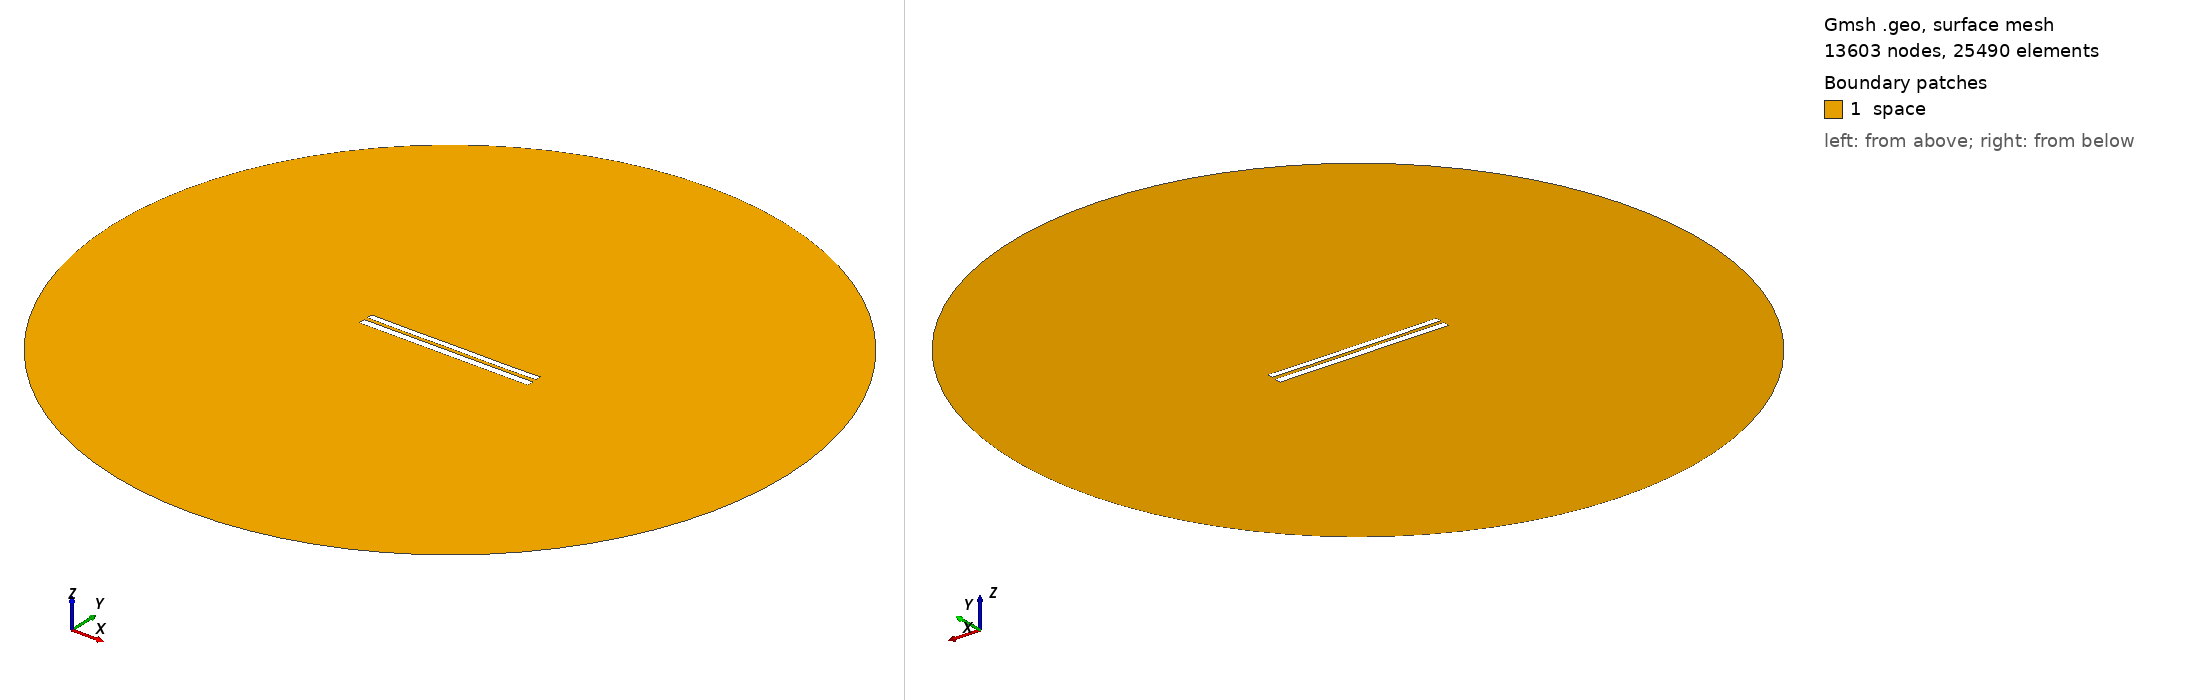

Gmsh geometry script, surface-meshed: 13603 nodes, 25490 surface elements. Boundary patches (legend numbers): 1 space. Left view from above one corner, right view from below the opposite corner. Legend entries are the model's physical surfaces. The drawing asked Gmsh for element sizes between 1% and 20% of the model's largest extent; the script's own settings can give other sizes.

=== 7787.geo (drawn) ===
//---------------------------------------
// Geometry kernel
//---------------------------------------

SetFactory("OpenCASCADE");



//---------------------------------------
// Parameters of the geometry
//---------------------------------------

// Overetch of the upper plate
overetch = 0.25;

// Distance between the plates
distance = 2.0;

// Discretization over the x axis (for the deformation)
nx = 50; 

// Length of the plate
L = 100 - overetch; 

// Number of modes
n = 4; 

// 1st mode coefficient
coeff(1) = 0.0;
beta(1) = 0.596864 * 3.1415926535 / L;

// 2nd mode coefficient
coeff(2) = -0.075;
beta(2) = 1.49418 * 3.1415926535 / L;

// 3rd mode coefficient
coeff(3) = 0.0;
beta(3) = 2.50025 * 3.1415926535 / L;

// 4th mode coefficient
coeff(4) = -0.075;
beta(4) = 3.49999 * 3.1415926535 / L;



//---------------------------------------
// Upper plate (deformed rectangle)
//---------------------------------------

// Coordiantes of the upper plate
xmin = -50;
xmax = 50 - overetch;

// Height of the upper plate
yheight = 4 - 2 * overetch;

// Indexes of the points
UpperID[] = {};
LowerID[] = {};
LeftID[] = {};
RightID[] = {};

// Point index
p = 1;

// Horizontal edges
For i In {1:nx}
    x = xmin + (i-1)*(xmax - xmin)/(nx-1);

    y_bottom = distance / 2 + overetch;
    For j In {1:n}
        C = (Cosh(beta(j)*L) + Cos(beta(j)*L)) / (Sinh(beta(j)*L) + Sin(beta(j)*L));
        y_bottom  = y_bottom + coeff(j) * (Cosh(beta(j)*(x+50)) - Cos(beta(j)*(x+50)) - C * (Sinh(beta(j)*(x+50)) - Sin(beta(j)*(x+50))));
    EndFor

    y_top = y_bottom + yheight;

    Point(p) = {x, y_top, 0, 1.0};
    UpperID[i] = p;
    p = p + 1;

    Point(p) = {x, y_bottom, 0, 1.0};
    LowerID[i] = p;
    p = p + 1;
EndFor

// Create point lists
UpperPts[] = {}; LowerPts[] = {};
For i In {1:nx}
  UpperPts[] += {UpperID[i]};
  LowerPts[] += {LowerID[i]};
EndFor

// Build splines
Spline(1) = {UpperPts[]};
Spline(2) = {LowerPts[]};
Line(3) = {LowerPts[nx-1], UpperPts[nx-1]};
Line(4) = {LowerPts[0], UpperPts[0]};

// Build the plane surface
Curve Loop(1) = {2, 3, -1, -4};
Plane Surface(1) = {1};



//---------------------------------------
// Lower plate (rectangle)
//---------------------------------------

// Vertices
Point(1001) = {-50, -1, 0, 1.0};
Point(1002) = { 50, -1, 0, 1.0};
Point(1003) = { 50,  -5, 0, 1.0};
Point(1004) = {-50,  -5, 0, 1.0};

// Edges
Line(5) = {1001, 1002};
Line(6) = {1002, 1003};
Line(7) = {1003, 1004};
Line(8) = {1004, 1001};

// Plane surface
Line Loop(2) = {5, 6, 7, 8};
Plane Surface(2) = {2}; 



//---------------------------------------
// Outer (fictious) boundary
//---------------------------------------

// Points
Point(1005) = {0, 0, 0};       // Center
Point(1006) = {200, 0, 0};     // Start point
Point(1007) = {0, 200, 0};     // 90 degrees
Point(1008) = {-200, 0, 0};    // 180 degrees
Point(1009) = {0, -200, 0};    // 270 degrees

// Circle arcs (each needs start, center, end)
Circle(9) = {1006, 1005, 1007};
Circle(10) = {1007, 1005, 1008};
Circle(11) = {1008, 1005, 1009};
Circle(12) = {1009, 1005, 1006};

// Plane surface for the entire domain
Curve Loop(3) = {9, 10, 11, 12};
Surface(3) = {3};

// Subtract the plates from the whole domain to obtain the actual domain where we want to solve the equations
BooleanDifference{ Surface{3}; Delete; }{ Surface{1}; Surface{2}; Delete; }




//---------------------------------------
// Transfinite Lines/Curves
//---------------------------------------

// Set the number of points on the boundaries
r = 7;

// Plates
Transfinite Curve {1, 2} = 50*r Using Progression 1;
Transfinite Curve {3, 4} = 2*r Using Progression 1;
Transfinite Line {5, 7} = 50*r Using Progression 1;
Transfinite Line {6, 8} = 2*r Using Progression 1;

// Outer boundary
Transfinite Line {9, 10, 11, 12} = 20 Using Progression 1;



//---------------------------------------
// Physical groups
//---------------------------------------                

// Physical curves (boundaries)
Physical Line("force_segment", 10) = {2};
Physical Line("upper_plate", 11) = {1, 3, 4};
Physical Line("lower_plate", 12) = {5, 6, 7, 8};
Physical Line("boundary", 20) = {9, 10, 11, 12};

// Physical Surfaces
Physical Surface("space", 30) = {3};



//---------------------------------------
// 6. Generate the Mesh
//---------------------------------------

// 2D mesh generation
Mesh 2;
